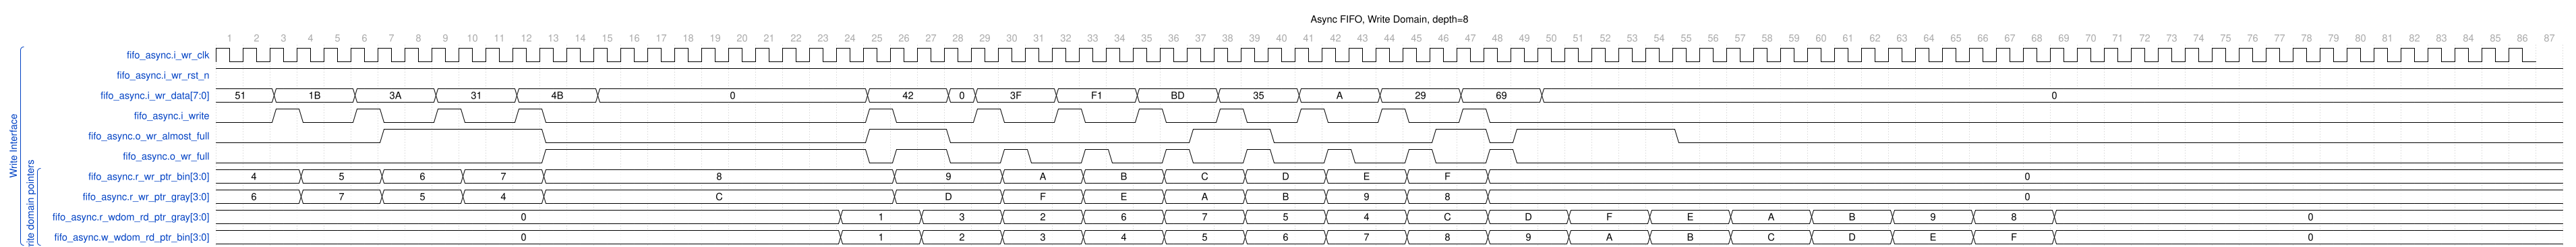

Here is a digital timing diagram. Give the WaveJSON source that produces it.

{
    "head": {
        "text": "Async FIFO, Write Domain, depth=8",
        "tock": 1
    },
    "signal": [
        [
            "Write Interface",
            {
                "name": "fifo_async.i_wr_clk",
                "wave": "pppppppppppppppppppppppppppppppppppppppppppppppppppppppppppppppppppppppppppppppppppppp",
                "data": [],
                "phase": 0,
                "period": 1.0
            },
            {
                "name": "fifo_async.i_wr_rst_n",
                "wave": "1......................................................................................",
                "data": [],
                "phase": 0
            },
            {
                "name": "fifo_async.i_wr_data[7:0]",
                "wave": "=.=..=..=..=..=.........=..==..=..=..=..=..=..=..=.....................................",
                "data": [
                    "51",
                    "1B",
                    "3A",
                    "31",
                    "4B",
                    "0",
                    "42",
                    "0",
                    "3F",
                    "F1",
                    "BD",
                    "35",
                    "A",
                    "29",
                    "69",
                    "0"
                ],
                "phase": 0
            },
            {
                "name": "fifo_async.i_write",
                "wave": "0.10.10.10.10...........10..10.10.10.10.10.10.10.......................................",
                "data": [],
                "phase": 0
            },
            {
                "name": "fifo_async.o_wr_almost_full",
                "wave": "0.....1.....0...........1..0........1..0.....1.01.....0................................",
                "data": [],
                "phase": 0
            },
            {
                "name": "fifo_async.o_wr_full",
                "wave": "0...........1...........01.0.10.10.10.10.10.10.10......................................",
                "data": [],
                "phase": 0
            },
            [
                "write domain pointers",
                {
                    "name": "fifo_async.r_wr_ptr_bin[3:0]",
                    "wave": "=..=..=..=..=............=...=..=..=..=..=..=..=.......................................",
                    "data": [
                        "4",
                        "5",
                        "6",
                        "7",
                        "8",
                        "9",
                        "A",
                        "B",
                        "C",
                        "D",
                        "E",
                        "F",
                        "0"
                    ],
                    "phase": 0
                },
                {
                    "name": "fifo_async.r_wr_ptr_gray[3:0]",
                    "wave": "=..=..=..=..=............=...=..=..=..=..=..=..=.......................................",
                    "data": [
                        "6",
                        "7",
                        "5",
                        "4",
                        "C",
                        "D",
                        "F",
                        "E",
                        "A",
                        "B",
                        "9",
                        "8",
                        "0"
                    ],
                    "phase": 0
                },
                {
                    "name": "fifo_async.r_wdom_rd_ptr_gray[3:0]",
                    "wave": "=......................=..=..=..=..=..=..=..=..=..=..=..=..=..=..=..=..................",
                    "data": [
                        "0",
                        "1",
                        "3",
                        "2",
                        "6",
                        "7",
                        "5",
                        "4",
                        "C",
                        "D",
                        "F",
                        "E",
                        "A",
                        "B",
                        "9",
                        "8",
                        "0"
                    ],
                    "phase": 0
                },
                {
                    "name": "fifo_async.w_wdom_rd_ptr_bin[3:0]",
                    "wave": "=......................=..=..=..=..=..=..=..=..=..=..=..=..=..=..=..=..................",
                    "data": [
                        "0",
                        "1",
                        "2",
                        "3",
                        "4",
                        "5",
                        "6",
                        "7",
                        "8",
                        "9",
                        "A",
                        "B",
                        "C",
                        "D",
                        "E",
                        "F",
                        "0"
                    ],
                    "phase": 0
                }
            ]
        ]
    ],
    "config": {
        "hscale": 1
    }
}